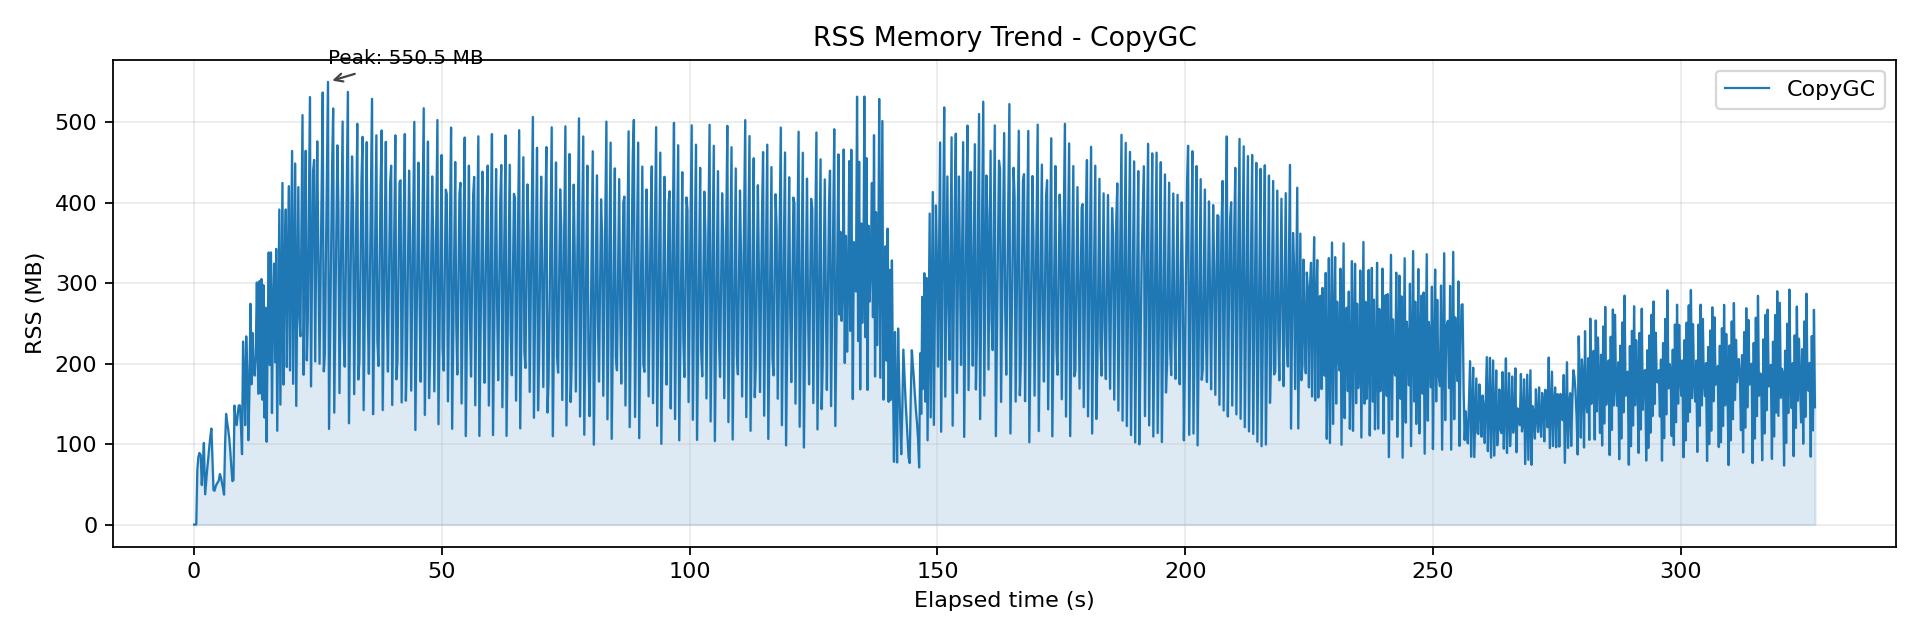

Data behind this chart, as committed beside it:
wall_time_iso, wall_epoch_ms, elapsed_ms, rss_kb, rss_mb, cpu_pct
2026-04-06T23:58:47.958, 1775491127958, 0.138, 32, 0.031, 0.000
2026-04-06T23:58:48.177, 1775491128177, 219, 32, 0.031, 0.000
2026-04-06T23:58:48.392, 1775491128392, 433.9, 176, 0.172, 0.000
2026-04-06T23:58:48.602, 1775491128602, 644, 69008, 67.39, 10.3
2026-04-06T23:58:48.810, 1775491128810, 852.3, 85744, 83.73, 69.3
2026-04-06T23:58:49.027, 1775491129027, 1070, 91248, 89.11, 65.5
2026-04-06T23:58:49.294, 1775491129294, 1337, 88656, 86.58, 78.1
2026-04-06T23:58:49.507, 1775491129507, 1549, 50368, 49.19, 93.2
2026-04-06T23:58:49.719, 1775491129719, 1761, 76064, 74.28, 108.3
2026-04-06T23:58:49.927, 1775491129927, 1969, 104064, 101.6, 108.5
2026-04-06T23:58:50.182, 1775491130182, 2224, 38640, 37.73, 108.3
2026-04-06T23:58:50.393, 1775491130393, 2436, 55088, 53.8, 108.7
2026-04-06T23:58:50.605, 1775491130605, 2648, 71536, 69.86, 112.1
2026-04-06T23:58:50.818, 1775491130818, 2861, 84816, 82.83, 112.3
2026-04-06T23:58:51.032, 1775491131032, 3074, 99792, 97.45, 109.7
2026-04-06T23:58:51.243, 1775491131243, 3285, 112688, 110, 112.9
2026-04-06T23:58:51.452, 1775491131452, 3494, 122336, 119.5, 109.9
2026-04-06T23:58:51.660, 1775491131660, 3702, 83376, 81.42, 109
2026-04-06T23:58:51.870, 1775491131870, 3912, 43968, 42.94, 112.6
2026-04-06T23:58:52.083, 1775491132083, 4125, 43152, 42.14, 108.4
2026-04-06T23:58:52.295, 1775491132295, 4337, 48208, 47.08, 115.6
2026-04-06T23:58:52.508, 1775491132508, 4550, 51712, 50.5, 109.5
2026-04-06T23:58:52.721, 1775491132721, 4764, 53840, 52.58, 108.3
2026-04-06T23:58:52.933, 1775491132933, 4975, 55952, 54.64, 116
2026-04-06T23:58:53.160, 1775491133160, 5202, 64432, 62.92, 114.1
2026-04-06T23:58:53.368, 1775491133368, 5411, 60256, 58.84, 109.2
2026-04-06T23:58:53.577, 1775491133577, 5619, 53216, 51.97, 110.4
2026-04-06T23:58:53.785, 1775491133785, 5827, 46544, 45.45, 114
2026-04-06T23:58:53.997, 1775491133997, 6039, 38176, 37.28, 108.5
2026-04-06T23:58:54.206, 1775491134206, 6248, 102064, 99.67, 109.1
2026-04-06T23:58:54.414, 1775491134414, 6456, 140928, 137.6, 108.1
2026-04-06T23:58:54.627, 1775491134627, 6669, 130144, 127.1, 112.8
2026-04-06T23:58:54.839, 1775491134839, 6882, 121088, 118.2, 113.5
2026-04-06T23:58:55.052, 1775491135052, 7094, 109872, 107.3, 113.1
2026-04-06T23:58:55.261, 1775491135261, 7304, 93584, 91.39, 115.9
2026-04-06T23:58:55.472, 1775491135472, 7514, 73136, 71.42, 115
2026-04-06T23:58:55.684, 1775491135684, 7726, 55376, 54.08, 114
2026-04-06T23:58:55.897, 1775491135897, 7939, 56704, 55.38, 108.5
2026-04-06T23:58:56.110, 1775491136110, 8153, 151568, 148, 107.7
2026-04-06T23:58:56.322, 1775491136322, 8365, 133120, 130, 108.2
2026-04-06T23:58:56.534, 1775491136534, 8576, 126768, 123.8, 108.8
2026-04-06T23:58:56.742, 1775491136742, 8785, 139184, 135.9, 121.1
2026-04-06T23:58:56.954, 1775491136954, 8996, 151584, 148, 122.9
2026-04-06T23:58:57.202, 1775491137202, 9244, 151920, 148.4, 125.2
2026-04-06T23:58:57.410, 1775491137410, 9452, 125520, 122.6, 126
2026-04-06T23:58:57.621, 1775491137621, 9664, 89760, 87.66, 116
2026-04-06T23:58:57.835, 1775491137835, 9877, 233120, 227.7, 116.6
2026-04-06T23:58:58.048, 1775491138048, 10090, 187648, 183.2, 116.8
2026-04-06T23:58:58.261, 1775491138261, 10303, 126704, 123.7, 120.9
2026-04-06T23:58:58.476, 1775491138476, 10518, 239744, 234.1, 113.4
2026-04-06T23:58:58.688, 1775491138688, 10730, 196960, 192.3, 117
2026-04-06T23:58:58.899, 1775491138899, 10941, 107504, 105, 110.6
2026-04-06T23:58:59.112, 1775491139112, 11154, 166448, 162.5, 98.7
2026-04-06T23:58:59.325, 1775491139325, 11367, 281232, 274.6, 81.2
2026-04-06T23:58:59.535, 1775491139535, 11577, 178624, 174.4, 105.6
2026-04-06T23:58:59.748, 1775491139748, 11790, 244144, 238.4, 102.1
2026-04-06T23:58:59.960, 1775491139960, 12003, 202768, 198, 115
2026-04-06T23:59:00.172, 1775491140172, 12215, 189792, 185.3, 118.7
2026-04-06T23:59:00.385, 1775491140385, 12427, 212288, 207.3, 120.2
2026-04-06T23:59:00.616, 1775491140616, 12659, 308320, 301.1, 76.7
... 1,474 more rows
